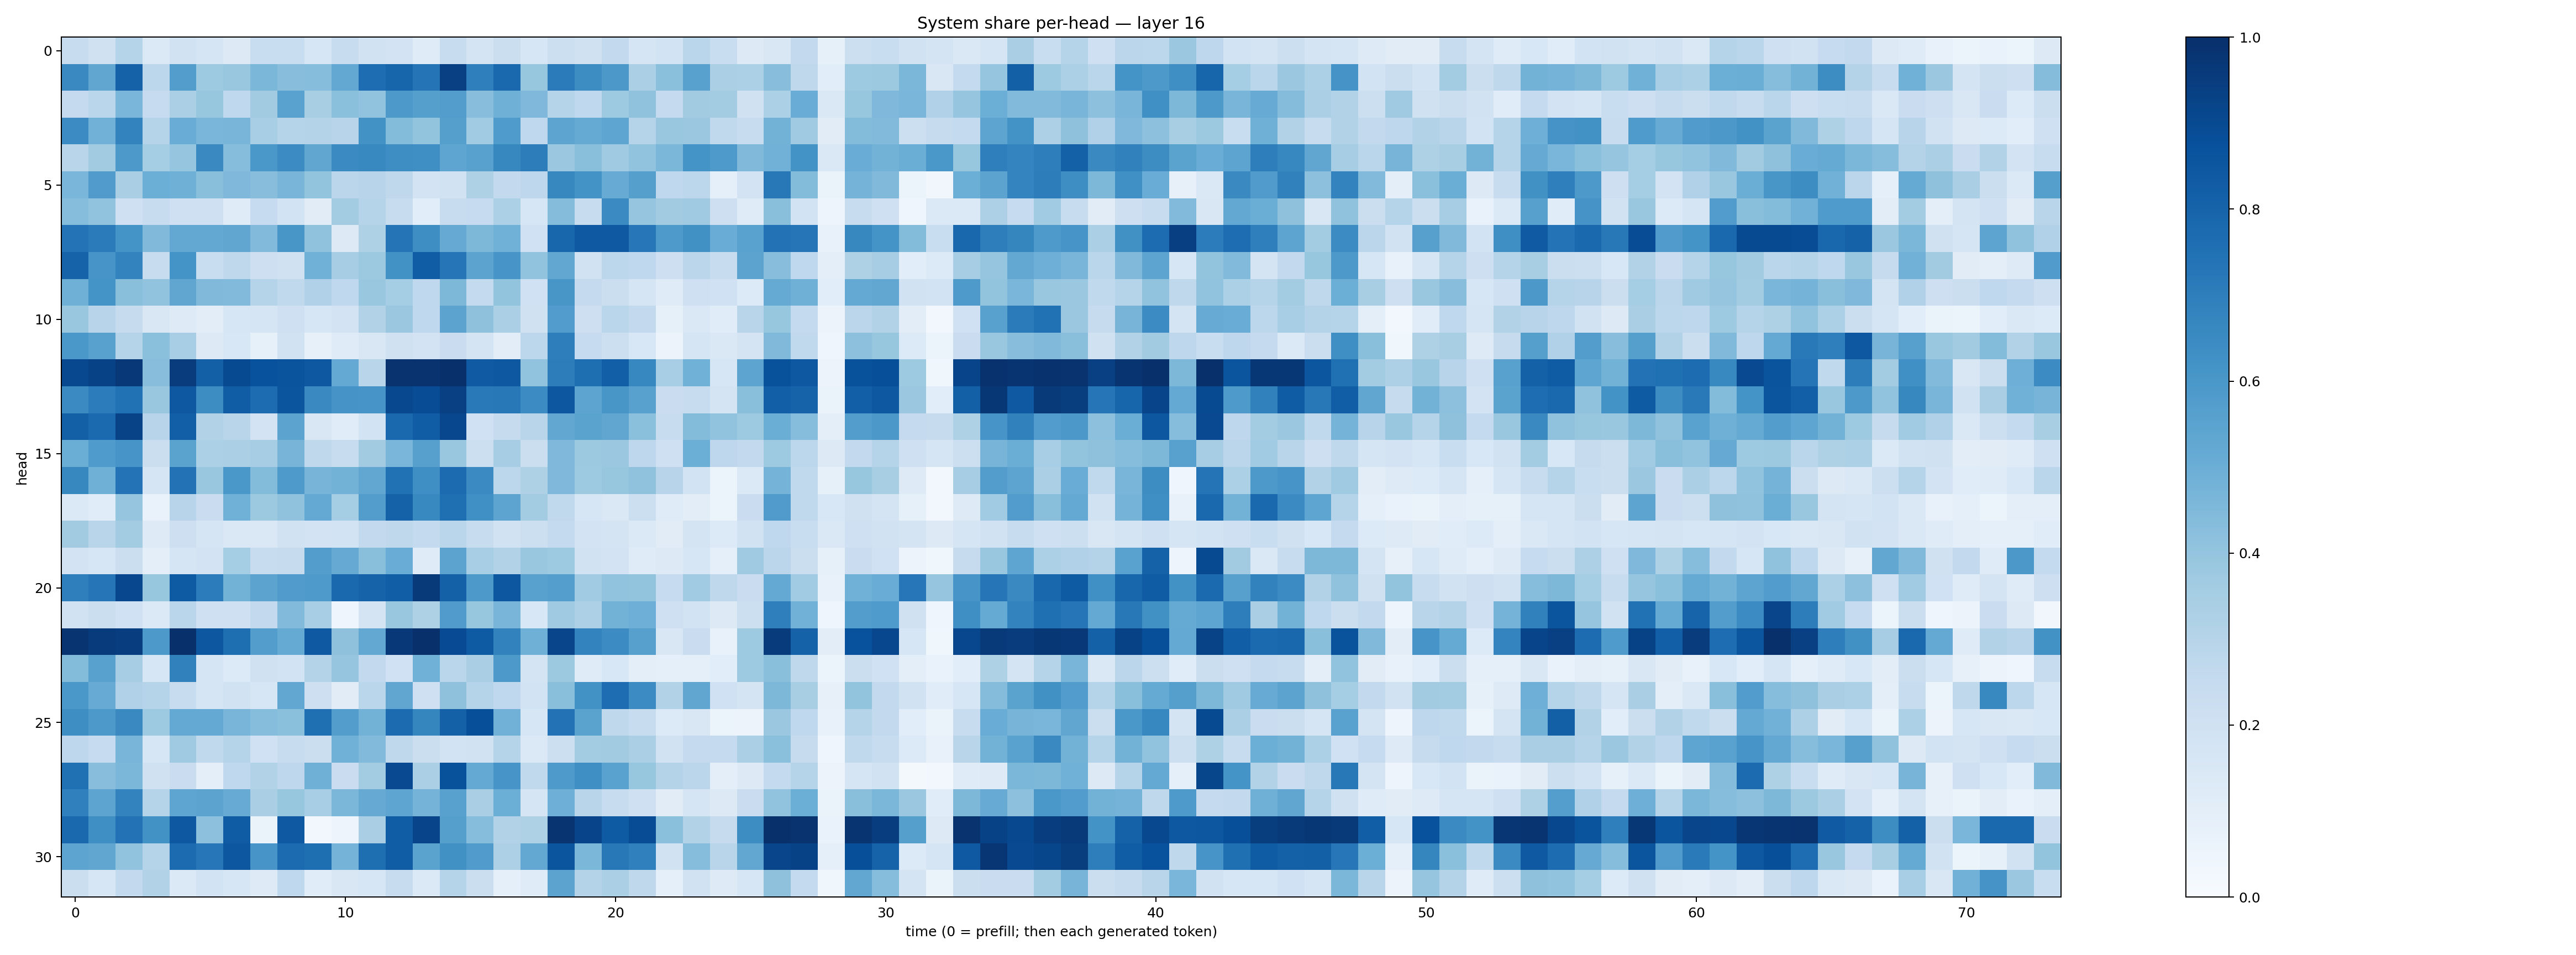

Data behind this chart, as committed beside it:
0.24157545, 0.19788224, 0.30143976, 0.14056535, 0.1910399, 0.16575082, 0.13199945, 0.23245583, 0.23189434, 0.15678512, 0.23506069, 0.19098271, 0.18357046, 0.12038786, 0.24200316, 0.17852472, 0.21903907, 0.15714489, 0.21745111, 0.19606172, 0.25872108, 0.16940337, 0.18443803, 0.2887245
0.6554, 0.5334, 0.8085, 0.28, 0.5708, 0.3721, 0.3881, 0.4581, 0.4272, 0.4301, 0.5252, 0.762, 0.7941, 0.7364, 0.935, 0.695, 0.7775, 0.3934, 0.7072, 0.6437, 0.5963, 0.3338, 0.4195, 0.5564
0.2531, 0.287, 0.463, 0.2477, 0.3326, 0.3913, 0.268, 0.3612, 0.5534, 0.3409, 0.4211, 0.4045, 0.5921, 0.5646, 0.5707, 0.4287, 0.4889, 0.4505, 0.3015, 0.2665, 0.3745, 0.4064, 0.2506, 0.3621
0.6482, 0.4813, 0.6766, 0.2982, 0.5046, 0.4632, 0.4659, 0.3452, 0.2975, 0.3068, 0.2961, 0.622, 0.4388, 0.4, 0.5629, 0.3653, 0.5853, 0.2682, 0.5391, 0.5162, 0.5375, 0.303, 0.3875, 0.3793
0.2918, 0.3629, 0.5903, 0.355, 0.396, 0.6533, 0.4301, 0.5983, 0.645, 0.5315, 0.6493, 0.6575, 0.6387, 0.6352, 0.5374, 0.5584, 0.6604, 0.7013, 0.3803, 0.4238, 0.3683, 0.4058, 0.4608, 0.615
0.4628, 0.5803, 0.3361, 0.499, 0.4914, 0.4252, 0.4503, 0.4291, 0.4652, 0.3991, 0.282, 0.2963, 0.2727, 0.1835, 0.1909, 0.3221, 0.2592, 0.2757, 0.6624, 0.6181, 0.5108, 0.5635, 0.266, 0.2793
0.4315, 0.4037, 0.2068, 0.237, 0.2101, 0.2067, 0.1202, 0.2497, 0.1874, 0.1119, 0.3575, 0.2991, 0.2415, 0.1083, 0.2414, 0.2496, 0.3309, 0.1608, 0.434, 0.2416, 0.6491, 0.3953, 0.3614, 0.3683
0.7403, 0.7077, 0.615, 0.4483, 0.5238, 0.5251, 0.5325, 0.4422, 0.6054, 0.4096, 0.1282, 0.3237, 0.7361, 0.6378, 0.5155, 0.456, 0.4865, 0.1993, 0.7912, 0.842, 0.8424, 0.7263, 0.5897, 0.6276
0.8036, 0.6075, 0.678, 0.2386, 0.6135, 0.2327, 0.2708, 0.2134, 0.1979, 0.4881, 0.3487, 0.3767, 0.6236, 0.8268, 0.7317, 0.5439, 0.6069, 0.403, 0.5288, 0.1916, 0.2786, 0.2695, 0.2115, 0.2827
0.491, 0.6168, 0.425, 0.4033, 0.5321, 0.4476, 0.4453, 0.2988, 0.2635, 0.3184, 0.2662, 0.3861, 0.3523, 0.2673, 0.4536, 0.2568, 0.4019, 0.2013, 0.6045, 0.2537, 0.2232, 0.1702, 0.1202, 0.2067
0.3893, 0.2946, 0.2423, 0.15, 0.1226, 0.1025, 0.1578, 0.1649, 0.2068, 0.1639, 0.1811, 0.3091, 0.3816, 0.2689, 0.5467, 0.4133, 0.3351, 0.196, 0.5775, 0.2147, 0.2876, 0.2593, 0.08468, 0.1447
0.5991, 0.5586, 0.3044, 0.4198, 0.3473, 0.1323, 0.1524, 0.08432, 0.1895, 0.08201, 0.1199, 0.1508, 0.1988, 0.1808, 0.229, 0.1727, 0.1047, 0.281, 0.6973, 0.2475, 0.2164, 0.1542, 0.05608, 0.171
0.903, 0.926, 0.9684, 0.4276, 0.953, 0.8147, 0.898, 0.8722, 0.86, 0.846, 0.5228, 0.2904, 0.9872, 0.9872, 0.9931, 0.8363, 0.8457, 0.4056, 0.7015, 0.7601, 0.8195, 0.6676, 0.3439, 0.4878
0.6487, 0.7042, 0.7486, 0.3845, 0.8453, 0.6408, 0.8242, 0.767, 0.8562, 0.655, 0.6122, 0.6071, 0.9039, 0.8905, 0.9355, 0.717, 0.7211, 0.6483, 0.8491, 0.5394, 0.6019, 0.558, 0.2301, 0.238
0.8126, 0.7769, 0.9236, 0.2945, 0.8172, 0.3105, 0.2895, 0.1814, 0.5458, 0.1507, 0.1144, 0.1841, 0.7845, 0.8269, 0.908, 0.1992, 0.243, 0.2923, 0.5297, 0.5473, 0.5315, 0.4207, 0.2402, 0.4402
0.5032, 0.584, 0.6064, 0.2255, 0.5498, 0.3316, 0.333, 0.3482, 0.4715, 0.2725, 0.2421, 0.3609, 0.4647, 0.5603, 0.3869, 0.2152, 0.348, 0.2252, 0.452, 0.3756, 0.379, 0.2757, 0.2103, 0.4967
0.6614, 0.4911, 0.7404, 0.1685, 0.7446, 0.3848, 0.6, 0.4381, 0.5865, 0.4702, 0.4802, 0.5298, 0.7498, 0.6345, 0.7698, 0.6503, 0.2778, 0.3204, 0.4523, 0.3724, 0.3915, 0.4095, 0.296, 0.187
0.1392, 0.1171, 0.3956, 0.06657, 0.2963, 0.2271, 0.4872, 0.3784, 0.4075, 0.5218, 0.3521, 0.5721, 0.8056, 0.6597, 0.7573, 0.6301, 0.5401, 0.3591, 0.2635, 0.1599, 0.147, 0.217, 0.1206, 0.1023
0.3623, 0.2927, 0.3592, 0.1224, 0.2122, 0.1701, 0.1481, 0.1461, 0.1946, 0.1798, 0.1849, 0.26, 0.2696, 0.255, 0.2873, 0.2377, 0.1936, 0.2167, 0.2565, 0.1805, 0.1727, 0.1396, 0.1104, 0.1768
0.1815, 0.158, 0.2209, 0.09834, 0.171, 0.1805, 0.3548, 0.2359, 0.2451, 0.5732, 0.5154, 0.4234, 0.5066, 0.1203, 0.5456, 0.345, 0.3095, 0.3851, 0.3725, 0.191, 0.1817, 0.1172, 0.1279, 0.1626
0.6942, 0.7319, 0.9069, 0.3945, 0.8338, 0.7036, 0.4777, 0.5442, 0.5806, 0.5873, 0.7824, 0.8009, 0.8236, 0.9644, 0.8102, 0.592, 0.85, 0.5568, 0.5697, 0.3643, 0.4056, 0.4015, 0.2473, 0.3647
0.1891, 0.2206, 0.2031, 0.1386, 0.2881, 0.2042, 0.206, 0.26, 0.4444, 0.3464, 0.04059, 0.1752, 0.389, 0.3231, 0.5805, 0.3912, 0.4648, 0.1557, 0.3697, 0.3249, 0.4783, 0.4946, 0.2039, 0.184
0.9788, 0.9533, 0.9425, 0.5911, 0.9949, 0.851, 0.7594, 0.571, 0.5173, 0.8435, 0.4109, 0.5271, 0.9654, 0.9927, 0.8924, 0.8351, 0.6831, 0.4883, 0.9141, 0.678, 0.6451, 0.5599, 0.1494, 0.2296
0.4385, 0.5558, 0.3504, 0.1625, 0.6867, 0.1681, 0.1349, 0.1977, 0.1839, 0.3057, 0.3945, 0.2614, 0.2015, 0.4862, 0.2857, 0.3364, 0.5935, 0.1723, 0.3768, 0.1193, 0.1525, 0.09464, 0.0902, 0.09142
0.6011, 0.5107, 0.3167, 0.2987, 0.2411, 0.1709, 0.1946, 0.1588, 0.5285, 0.2129, 0.1111, 0.2858, 0.5346, 0.2038, 0.4132, 0.2986, 0.2695, 0.1837, 0.4222, 0.6227, 0.7654, 0.6447, 0.3128, 0.5342
0.6403, 0.5932, 0.6551, 0.3719, 0.5213, 0.5214, 0.465, 0.4299, 0.4204, 0.7559, 0.5729, 0.4804, 0.7725, 0.6698, 0.8118, 0.88, 0.4831, 0.1566, 0.7433, 0.5508, 0.2703, 0.2412, 0.1344, 0.1488
0.2755, 0.2479, 0.4664, 0.1596, 0.3677, 0.2636, 0.3003, 0.2031, 0.2378, 0.2238, 0.4853, 0.4451, 0.2726, 0.2263, 0.1855, 0.1892, 0.3023, 0.1396, 0.2159, 0.3558, 0.3615, 0.3331, 0.193, 0.2517
0.7533, 0.4272, 0.4606, 0.1972, 0.23, 0.09617, 0.2676, 0.3146, 0.2756, 0.4914, 0.2302, 0.3588, 0.9019, 0.3355, 0.8699, 0.523, 0.6072, 0.263, 0.5862, 0.6364, 0.5538, 0.3925, 0.3067, 0.2825
0.6877, 0.5394, 0.6788, 0.2999, 0.5353, 0.5433, 0.5085, 0.3396, 0.3907, 0.3447, 0.4576, 0.5122, 0.5366, 0.4746, 0.5562, 0.3383, 0.4963, 0.1692, 0.493, 0.2904, 0.2398, 0.2038, 0.1125, 0.1695
0.7833, 0.6359, 0.7431, 0.6236, 0.8452, 0.4171, 0.83, 0.06326, 0.8414, 0.03082, 0.04865, 0.3368, 0.825, 0.9215, 0.5632, 0.4332, 0.3124, 0.3226, 0.9827, 0.9197, 0.8343, 0.8879, 0.4194, 0.3135
0.5406, 0.5344, 0.4039, 0.2971, 0.7705, 0.7238, 0.8495, 0.6069, 0.7719, 0.7585, 0.4748, 0.7586, 0.826, 0.5489, 0.6258, 0.5805, 0.3256, 0.5238, 0.8562, 0.4572, 0.7221, 0.6894, 0.1883, 0.4322
0.2224, 0.1578, 0.2595, 0.3093, 0.1382, 0.1865, 0.1594, 0.1224, 0.2687, 0.1151, 0.1486, 0.1585, 0.2361, 0.1398, 0.3015, 0.2203, 0.0903, 0.1199, 0.5439, 0.3053, 0.3357, 0.2721, 0.09132, 0.1926
